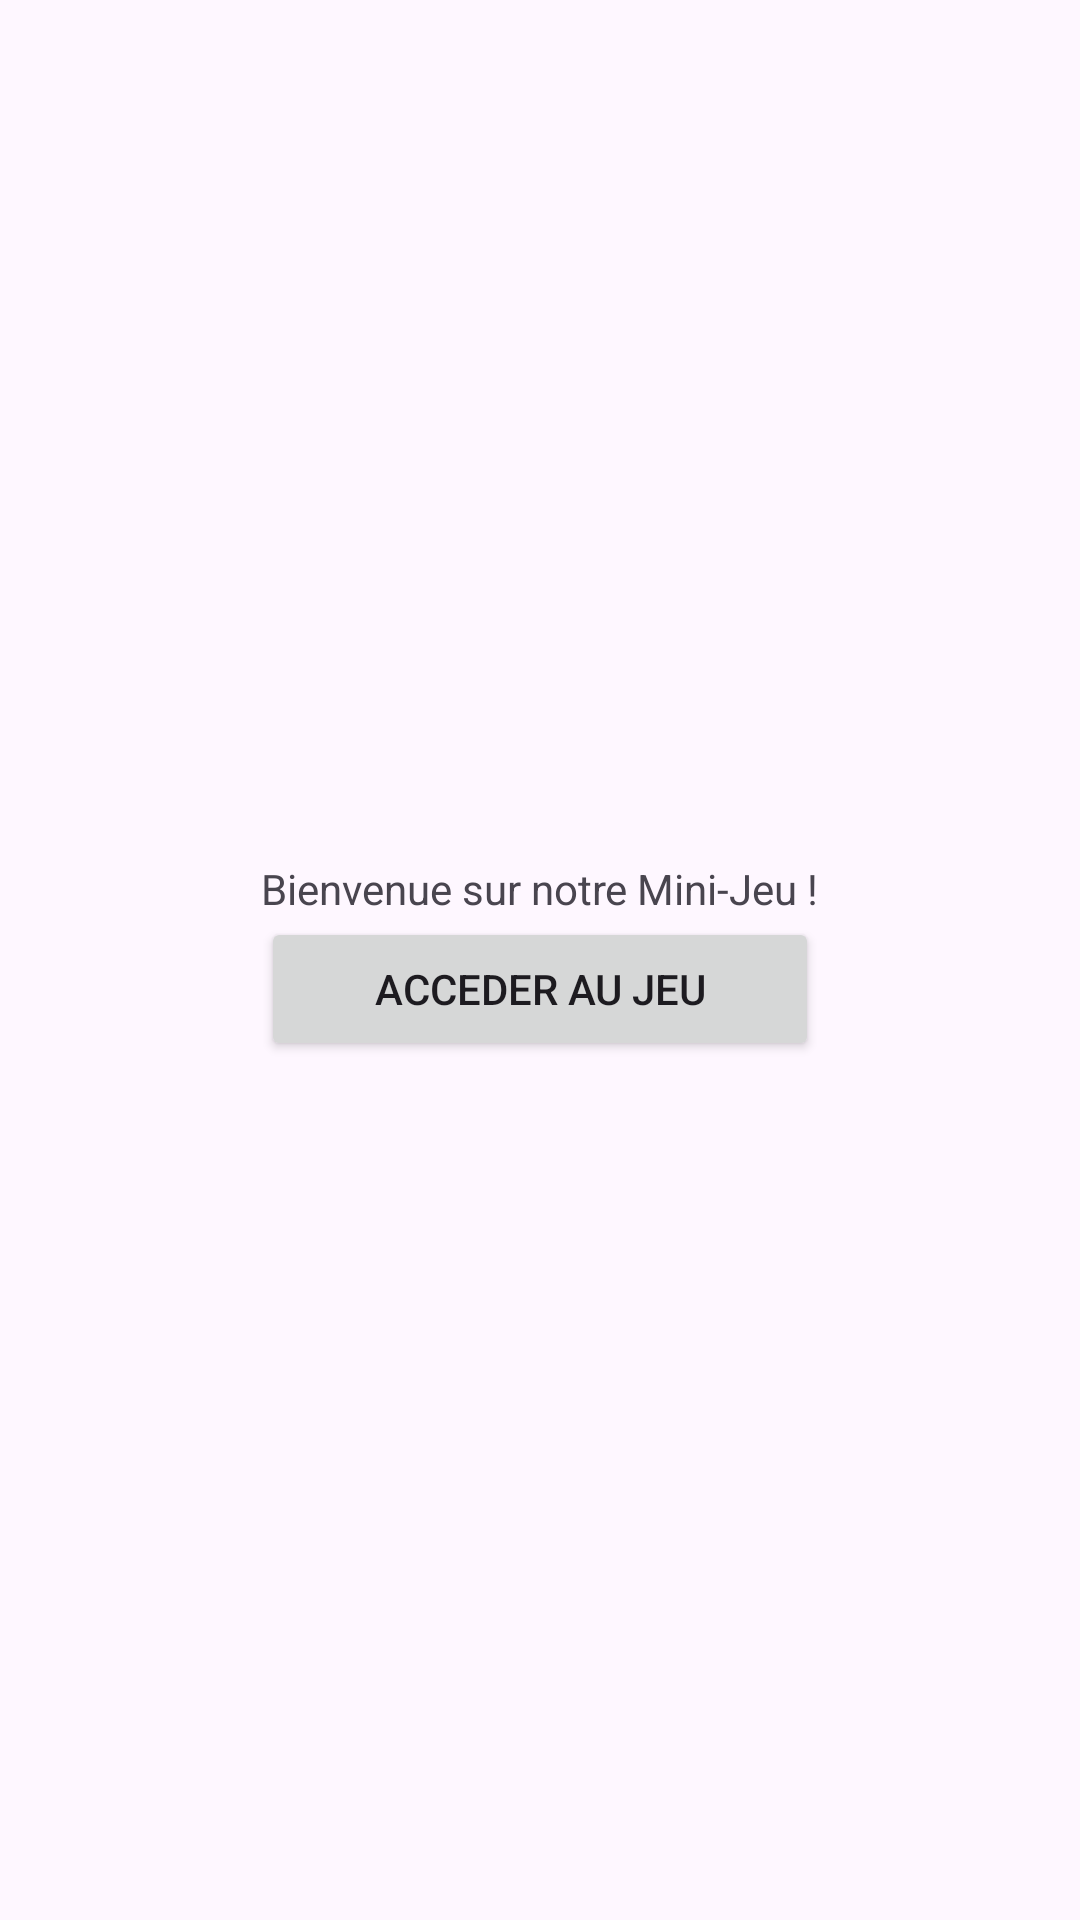

Layout XML and referenced resources for this Android screen:
<!-- AndroidManifest.xml: application theme Theme.MiniJeu_DevMobile -->
<!-- res/layout/activity_main.xml -->
<?xml version="1.0" encoding="utf-8"?>
<androidx.constraintlayout.widget.ConstraintLayout xmlns:android="http://schemas.android.com/apk/res/android"
    xmlns:app="http://schemas.android.com/apk/res-auto"
    android:layout_width="match_parent"
    android:layout_height="match_parent">

    <LinearLayout
        android:layout_width="wrap_content"
        android:layout_height="wrap_content"
        android:orientation="vertical"
        app:layout_constraintBottom_toBottomOf="parent"
        app:layout_constraintEnd_toEndOf="parent"
        app:layout_constraintStart_toStartOf="parent"
        app:layout_constraintTop_toTopOf="parent">

        <TextView
            android:id="@+id/text_intro"
            android:layout_width="wrap_content"
            android:layout_height="wrap_content"
            android:text="Bienvenue sur notre Mini-Jeu !" />

        <Button
            android:id="@+id/buttonToGame"
            android:layout_width="match_parent"
            android:layout_height="wrap_content"
            android:gravity="center"
            android:text="Acceder au Jeu" />
    </LinearLayout>
</androidx.constraintlayout.widget.ConstraintLayout>
<!-- resources referenced by this layout -->
<resources>
  <style name="Theme.MiniJeu_DevMobile" parent="Base.Theme.MiniJeu_DevMobile" />
  <style name="Base.Theme.MiniJeu_DevMobile" parent="Theme.Material3.DayNight.NoActionBar">
          
          
      </style>
</resources>
